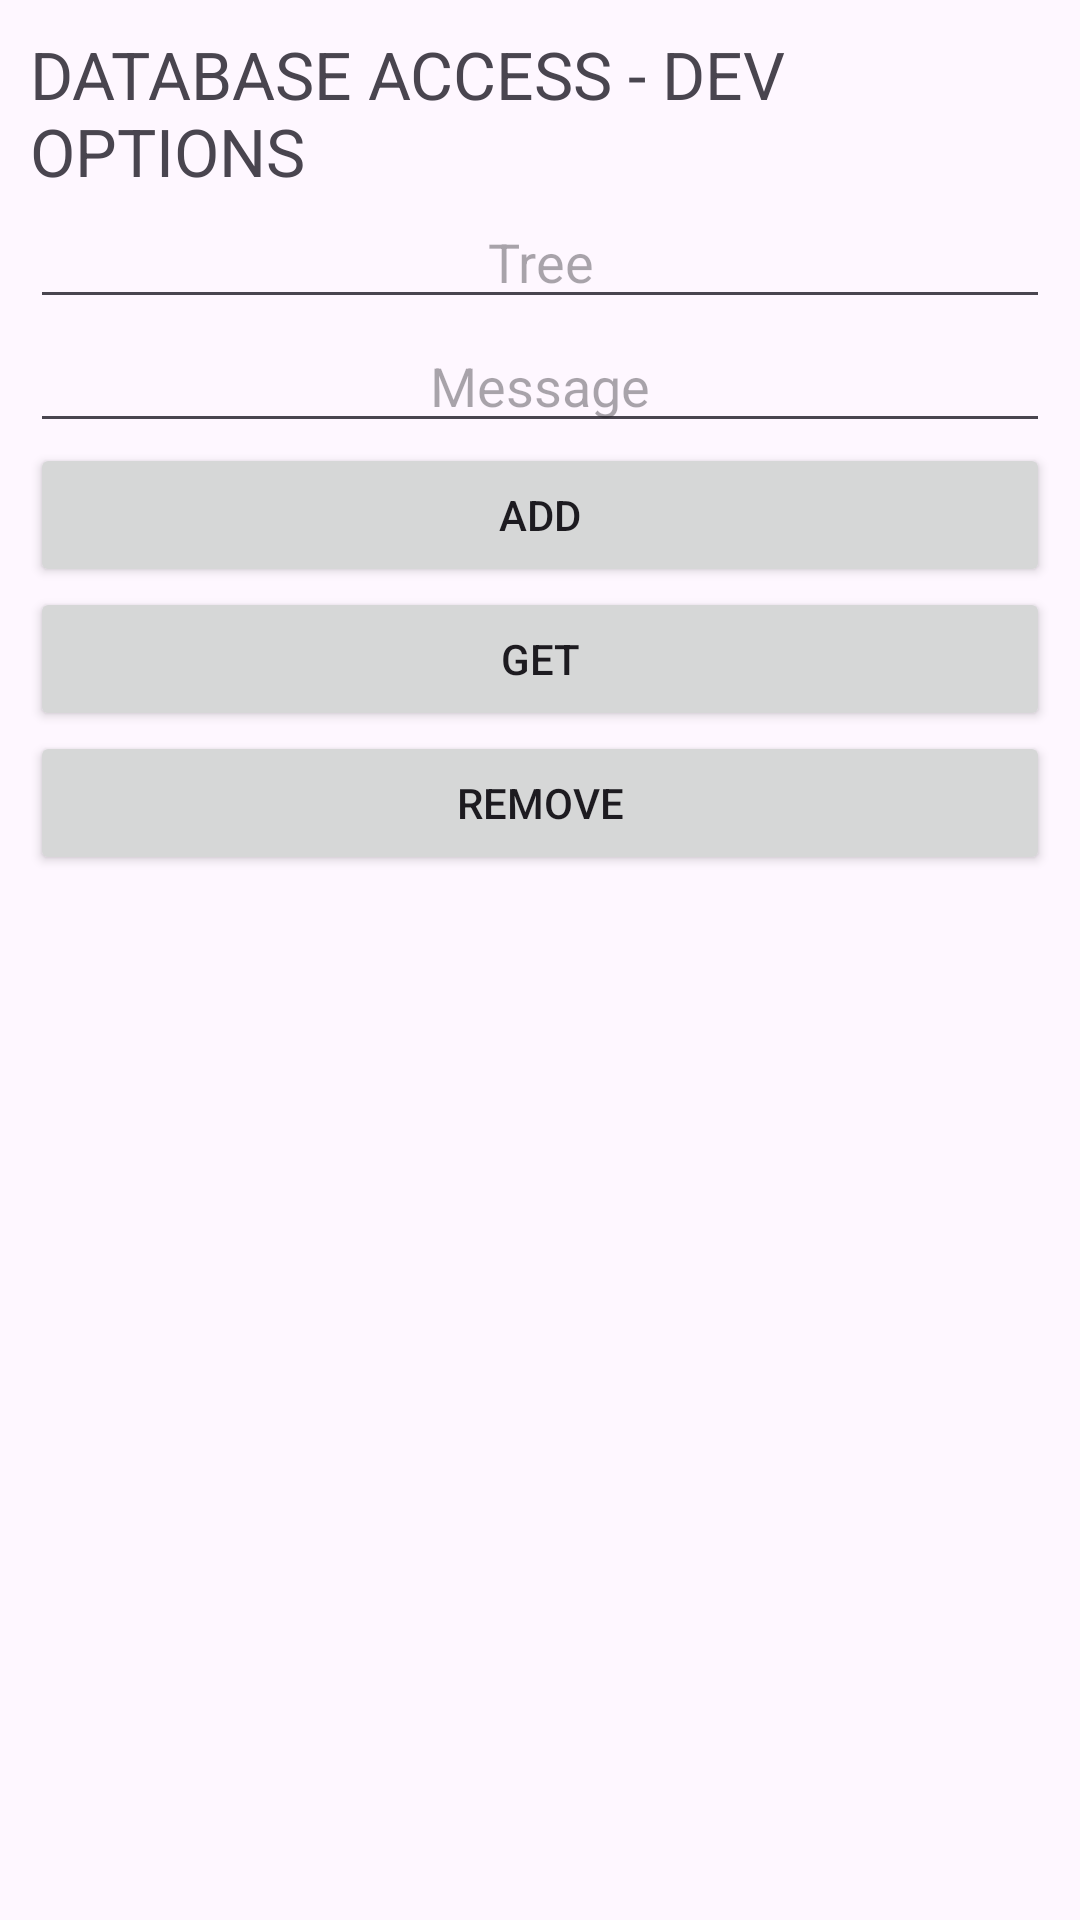

Android layout source for this screen:
<!-- AndroidManifest.xml: application theme Theme.Videopirateapp -->
<!-- res/layout/activity_database_dev.xml -->
<?xml version="1.0" encoding="utf-8"?>
<LinearLayout xmlns:android="http://schemas.android.com/apk/res/android"
    xmlns:app="http://schemas.android.com/apk/res-auto"
    xmlns:tools="http://schemas.android.com/tools"
    android:id="@+id/main"
    android:layout_width="match_parent"
    android:layout_height="match_parent"
    android:orientation="vertical"
    android:gravity="center"
    android:padding="10sp"
    tools:context=".DatabaseDev">

    <TextView
        android:layout_width="wrap_content"
        android:layout_height="wrap_content"
        android:textSize="22dp"
        android:text="DATABASE ACCESS - DEV OPTIONS" />
    <EditText
        android:layout_width="match_parent"
        android:layout_height="wrap_content"
        android:hint="Tree"
        android:textAlignment="center"
        android:id="@+id/Database_Dev_EditText_Tree" />
    <EditText
        android:layout_width="match_parent"
        android:layout_height="wrap_content"
        android:hint="Message"
        android:textAlignment="center"
        android:id="@+id/Database_Dev_EditText_Message" />

    <Button
        android:id="@+id/Database_Dev_Button_Add"
        android:onClick="Add"
        android:layout_width="match_parent"
        android:layout_height="wrap_content"
        android:text="Add" />

    <Button
        android:id="@+id/Database_Dev_Button_Get"
        android:layout_width="match_parent"
        android:layout_height="wrap_content"
        android:onClick="Get"
        android:text="Get" />

    <Button
        android:id="@+id/Database_Dev_Button_Remove"
        android:layout_width="match_parent"
        android:layout_height="wrap_content"
        android:onClick="Remove"
        android:text="Remove" />

    <ListView
        android:layout_width="match_parent"
        android:layout_height="match_parent" />
</LinearLayout>
<!-- resources referenced by this layout -->
<resources>
  <style name="Theme.Videopirateapp" parent="Base.Theme.Videopirateapp" />
  <style name="Base.Theme.Videopirateapp" parent="Theme.Material3.DayNight.NoActionBar">
          
          
      </style>
</resources>
